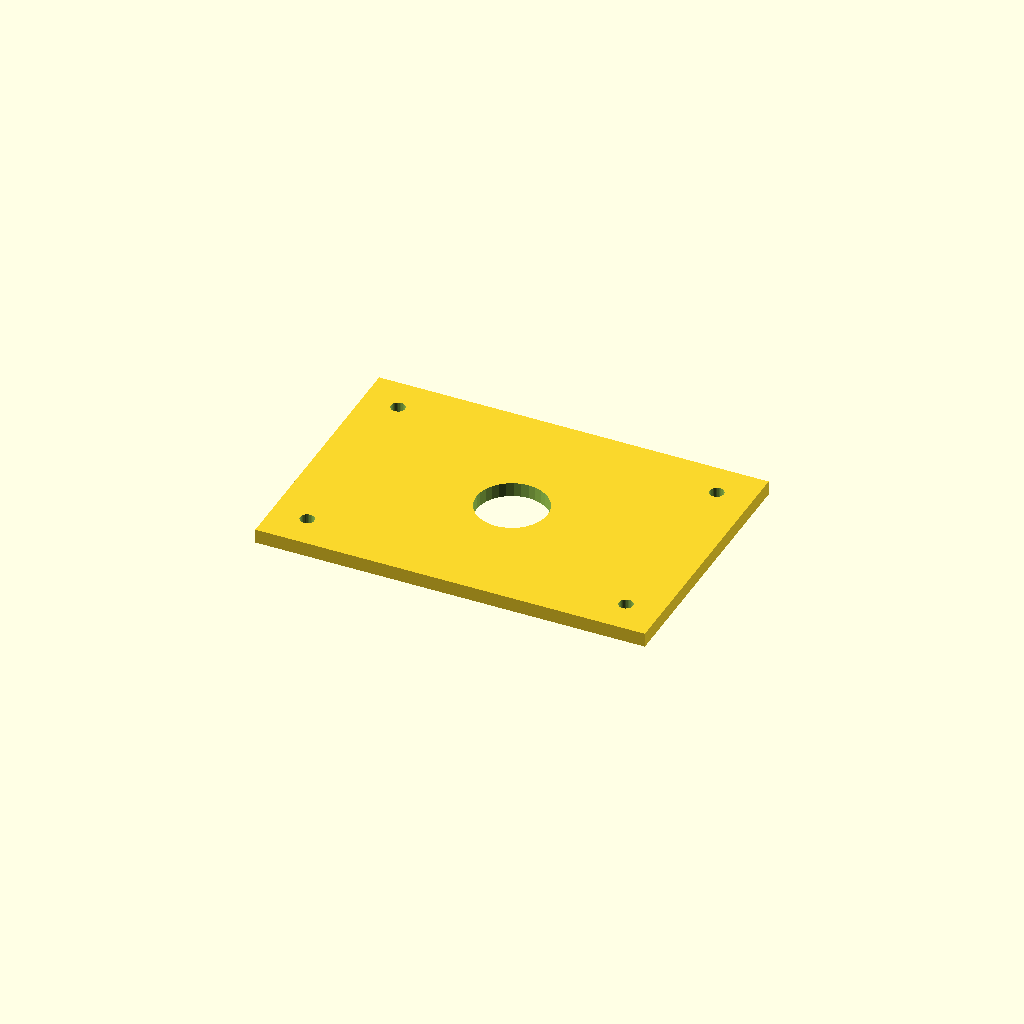
Cell 1 — every parameter at its default value.
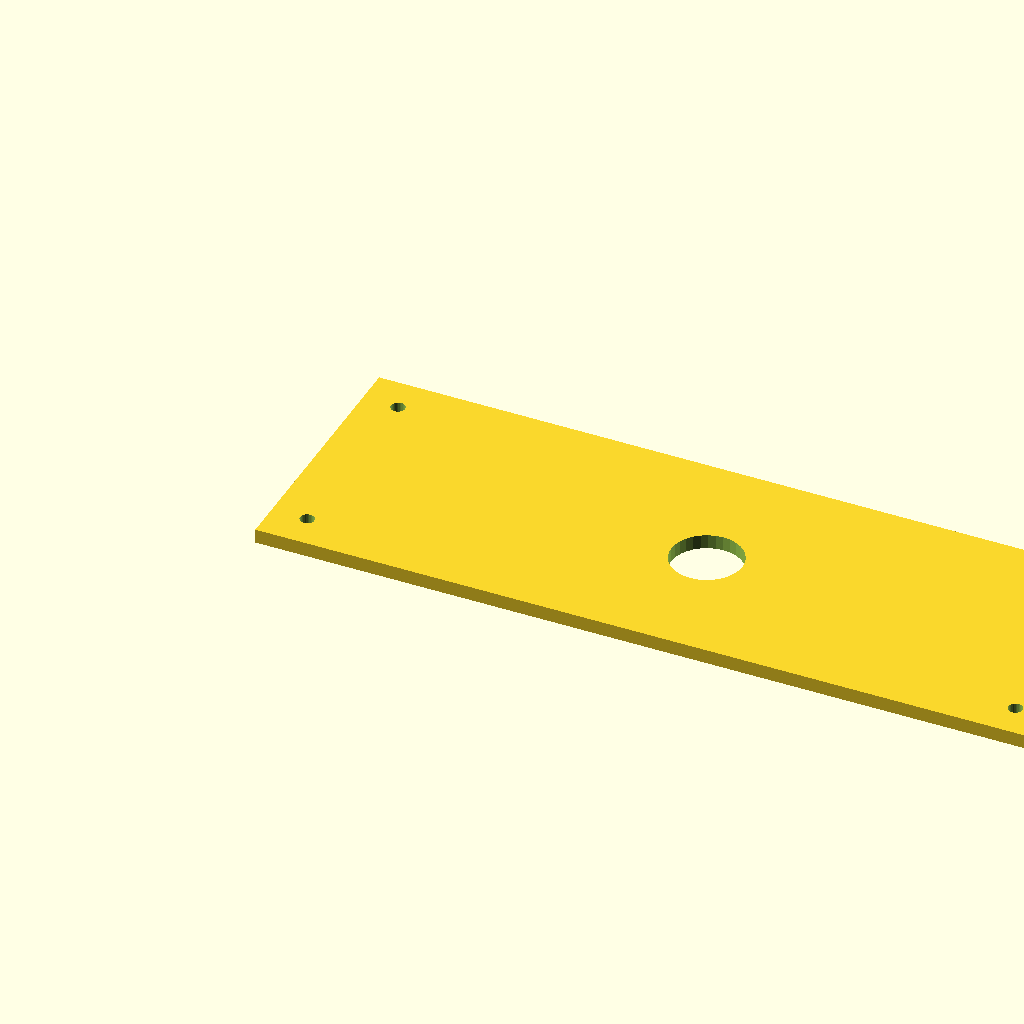
Cell 2 — plate_l set to 440, the other parameters unchanged.
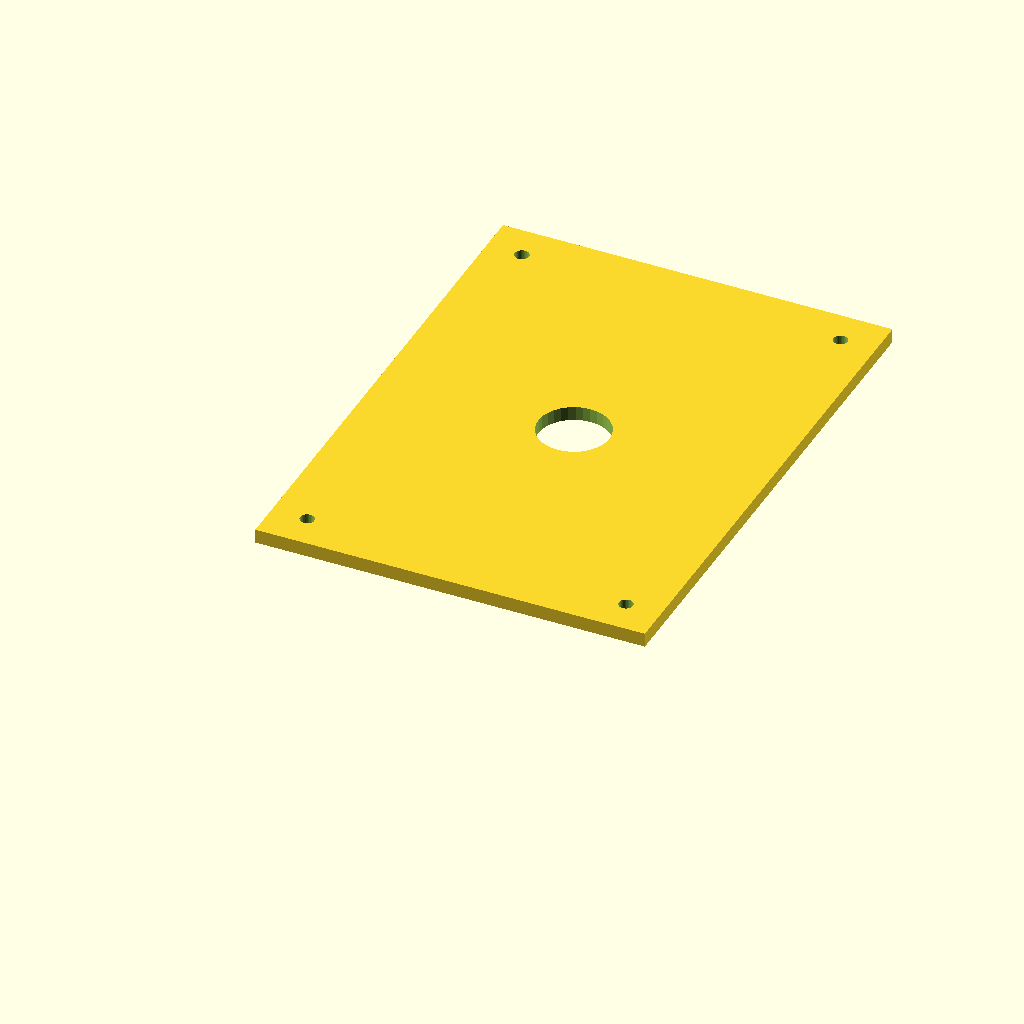
Cell 3 — plate_w set to 300, the other parameters unchanged.
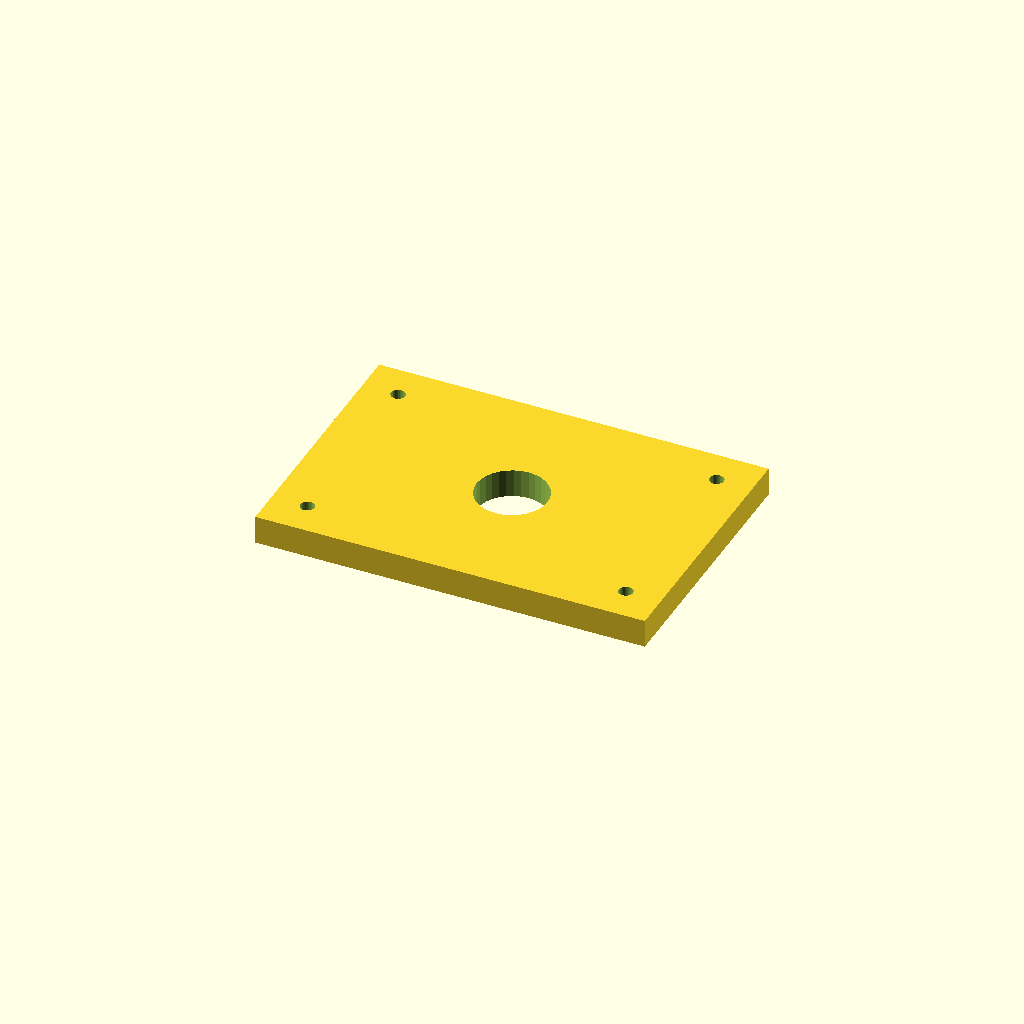
Cell 4: the same model with plate_t = 16.
One fixed orthographic camera (rotation 55°, 0°, 25°; colour scheme Cornfield) for every cell.
The OpenSCAD source (optional_data/data/scale1/largestruc/part_0094.scad):
$fn = 32;

// ----------------------------------------------------------------------
// Big plate: 200-250 mm adapter plate
// ----------------------------------------------------------------------

// --- parameters (mm) ---
plate_l = 220;            // plate length, X
plate_w = 150;            // plate width, Y
plate_t = 8;              // plate thickness, Z
corner_d = 8;             // corner hole diameter
corner_in = 20;           // corner hole inset from the edges
bore_d = 40;              // central bore

difference() {
  cube([plate_l, plate_w, plate_t]);
  translate([corner_in, corner_in, -1]) cylinder(h = plate_t + 2, d = corner_d);
  translate([plate_l - corner_in, corner_in, -1]) cylinder(h = plate_t + 2, d = corner_d);
  translate([corner_in, plate_w - corner_in, -1]) cylinder(h = plate_t + 2, d = corner_d);
  translate([plate_l - corner_in, plate_w - corner_in, -1]) cylinder(h = plate_t + 2, d = corner_d);
  translate([plate_l / 2, plate_w / 2, -1]) cylinder(h = plate_t + 2, d = bore_d);
}
Parameter table extracted from the source (name, type, default, range or options):
plate_l: number, default 220
plate_w: number, default 150
plate_t: number, default 8
corner_d: number, default 8
corner_in: number, default 20
bore_d: number, default 40
